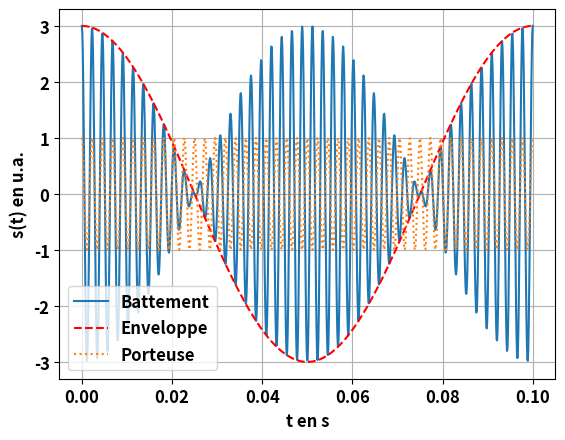

The script that saved this image:
"""
[redacted]
Date : 31/03/2021

BUT :
Tracer la représentation graphique d'un phénomène de battements.
"""

import numpy as np
import matplotlib.pyplot as plt

#==============================================================================
## Paramétrage de pyplot :
#==============================================================================
# Graduations en gras et en plus gros :
font = {'family' : 'sans',
        'weight' : 'bold',
        'size'   : 12}
plt.rc('font', **font)

# Activation du mode interactif :
plt.ion()

#==============================================================================
## Paramètres numériques :
#==============================================================================
N = 1000 # nombre de points pour les graphiques

#==============================================================================
## Paramètres physiques :
#==============================================================================
# Amplitude des deux signaux :
a = 1.5
a_1 = a # u.a.
a_2 = a # u.a.

# Fréquences des deux signaux :
f_1 = 450. # Hz
f_2 = 430. # Hz

# Phases à l'origine des deux signaux sinusoïdaux :
phi_1 = 0. # rad
phi_2 = 0. # rad

# On en déduit les pulsations des deux signaux sinusoïdaux :
omega_1 = 2*np.pi*f_1
omega_2 = 2*np.pi*f_2

# Les périodes :
T_1 = 1/f_1
T_2 = 1/f_2

# Et les fréquences, pulsations, périodes et phases du battement :
# 'p' pour porteuse et 'e' pour enveloppe
f_p = ( f_1 + f_2 ) / 2
f_e = ( f_1 - f_2 ) / 2

omega_p = 2*np.pi*f_p
omega_e = 2*np.pi*f_e

T_p = 1/f_p
T_e = 1/f_e

phi_p = ( phi_1 + phi_2 ) / 2
phi_e = ( phi_1 - phi_2 ) / 2

#==============================================================================
## Grandeurs à représenter :
#==============================================================================
# On calcule les abscisses du graphe (ici les dates auxquelles calculer s(t) ) :
t_min = 0
t_max = 1.*T_e # 1. fois la période de l'enveloppe
t = np.linspace(t_min,t_max,N)

# Et les ordonnées :
s_1 = a_1*np.cos(omega_1*t+phi_1)
s_2 = a_2*np.cos(omega_2*t+phi_2)
s = s_1 + s_2
s_bat = 2*a*np.cos(omega_p*t+phi_p)*np.cos(omega_e*t+phi_e)
porteuse = np.cos(omega_p*t+phi_p)
enveloppe_plus = 2*a*np.cos(omega_e*t+phi_e)
#enveloppe_moins = -enveloppe_plus

#==============================================================================
## Représentations graphiques :
#==============================================================================
nom_de_la_figure = "battements"
fig = plt.figure(nom_de_la_figure)
plt.plot(t,s,label = "Battement")
plt.plot(t,enveloppe_plus,'r--',label = "Enveloppe")
#plt.plot(t,enveloppe_moins,'r--')
plt.plot(t,porteuse,':',label = "Porteuse")
plt.xlabel('t en s',fontweight = 'bold')
plt.ylabel('s(t) en u.a.',fontweight = 'bold')
plt.grid()
plt.legend()
#plt.axis('off')
fig.savefig(nom_de_la_figure+'.pdf')
